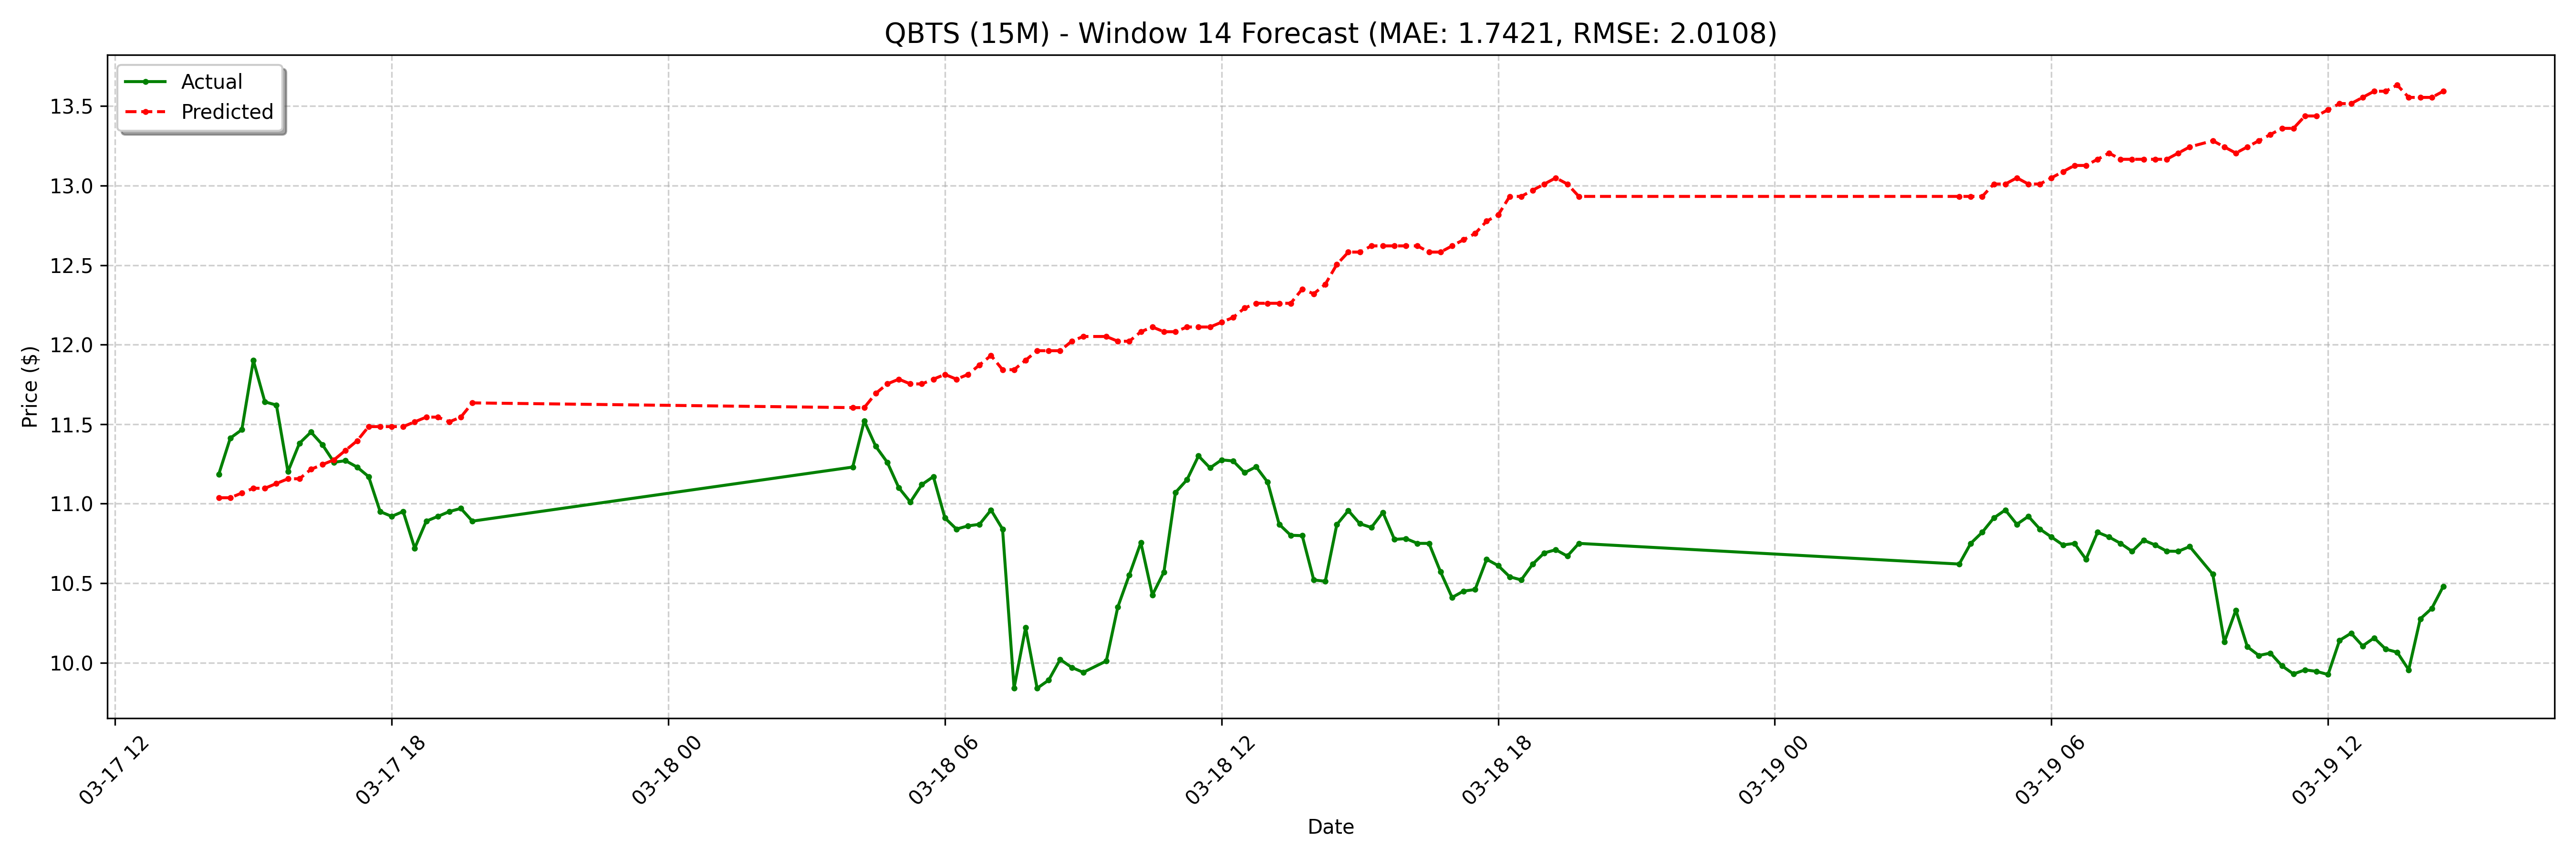

Data behind this chart, as committed beside it:
date, actual, forecast
2025-03-17 14:15:00-04:00, 11.19, 11.04
2025-03-17 14:30:00-04:00, 11.41, 11.04
2025-03-17 14:45:00-04:00, 11.46, 11.07
2025-03-17 15:00:00-04:00, 11.9, 11.1
2025-03-17 15:15:00-04:00, 11.64, 11.1
2025-03-17 15:30:00-04:00, 11.62, 11.13
2025-03-17 15:45:00-04:00, 11.2, 11.16
2025-03-17 16:00:00-04:00, 11.38, 11.16
2025-03-17 16:15:00-04:00, 11.45, 11.22
2025-03-17 16:30:00-04:00, 11.37, 11.25
2025-03-17 16:45:00-04:00, 11.26, 11.28
2025-03-17 17:00:00-04:00, 11.27, 11.34
2025-03-17 17:15:00-04:00, 11.23, 11.39
2025-03-17 17:30:00-04:00, 11.17, 11.48
2025-03-17 17:45:00-04:00, 10.95, 11.48
2025-03-17 18:00:00-04:00, 10.92, 11.48
2025-03-17 18:15:00-04:00, 10.95, 11.48
2025-03-17 18:30:00-04:00, 10.72, 11.51
2025-03-17 18:45:00-04:00, 10.89, 11.54
2025-03-17 19:00:00-04:00, 10.92, 11.54
2025-03-17 19:15:00-04:00, 10.95, 11.51
2025-03-17 19:30:00-04:00, 10.97, 11.54
2025-03-17 19:45:00-04:00, 10.89, 11.63
2025-03-18 04:00:00-04:00, 11.23, 11.6
2025-03-18 04:15:00-04:00, 11.52, 11.6
2025-03-18 04:30:00-04:00, 11.36, 11.69
2025-03-18 04:45:00-04:00, 11.26, 11.75
2025-03-18 05:00:00-04:00, 11.1, 11.78
2025-03-18 05:15:00-04:00, 11.01, 11.75
2025-03-18 05:30:00-04:00, 11.12, 11.75
2025-03-18 05:45:00-04:00, 11.17, 11.78
2025-03-18 06:00:00-04:00, 10.91, 11.81
2025-03-18 06:15:00-04:00, 10.84, 11.78
2025-03-18 06:30:00-04:00, 10.86, 11.81
2025-03-18 06:45:00-04:00, 10.87, 11.87
2025-03-18 07:00:00-04:00, 10.96, 11.93
2025-03-18 07:15:00-04:00, 10.84, 11.84
2025-03-18 07:30:00-04:00, 9.84, 11.84
2025-03-18 07:45:00-04:00, 10.22, 11.9
2025-03-18 08:00:00-04:00, 9.839, 11.96
2025-03-18 08:15:00-04:00, 9.89, 11.96
2025-03-18 08:30:00-04:00, 10.02, 11.96
2025-03-18 08:45:00-04:00, 9.97, 12.02
2025-03-18 09:00:00-04:00, 9.939, 12.05
2025-03-18 09:30:00-04:00, 10.01, 12.05
2025-03-18 09:45:00-04:00, 10.35, 12.02
2025-03-18 10:00:00-04:00, 10.55, 12.02
2025-03-18 10:15:00-04:00, 10.76, 12.08
2025-03-18 10:30:00-04:00, 10.43, 12.11
2025-03-18 10:45:00-04:00, 10.57, 12.08
2025-03-18 11:00:00-04:00, 11.07, 12.08
2025-03-18 11:15:00-04:00, 11.15, 12.11
2025-03-18 11:30:00-04:00, 11.3, 12.11
2025-03-18 11:45:00-04:00, 11.22, 12.11
2025-03-18 12:00:00-04:00, 11.28, 12.14
2025-03-18 12:15:00-04:00, 11.27, 12.17
2025-03-18 12:30:00-04:00, 11.2, 12.23
2025-03-18 12:45:00-04:00, 11.23, 12.26
2025-03-18 13:00:00-04:00, 11.13, 12.26
2025-03-18 13:15:00-04:00, 10.87, 12.26
... 68 more rows
